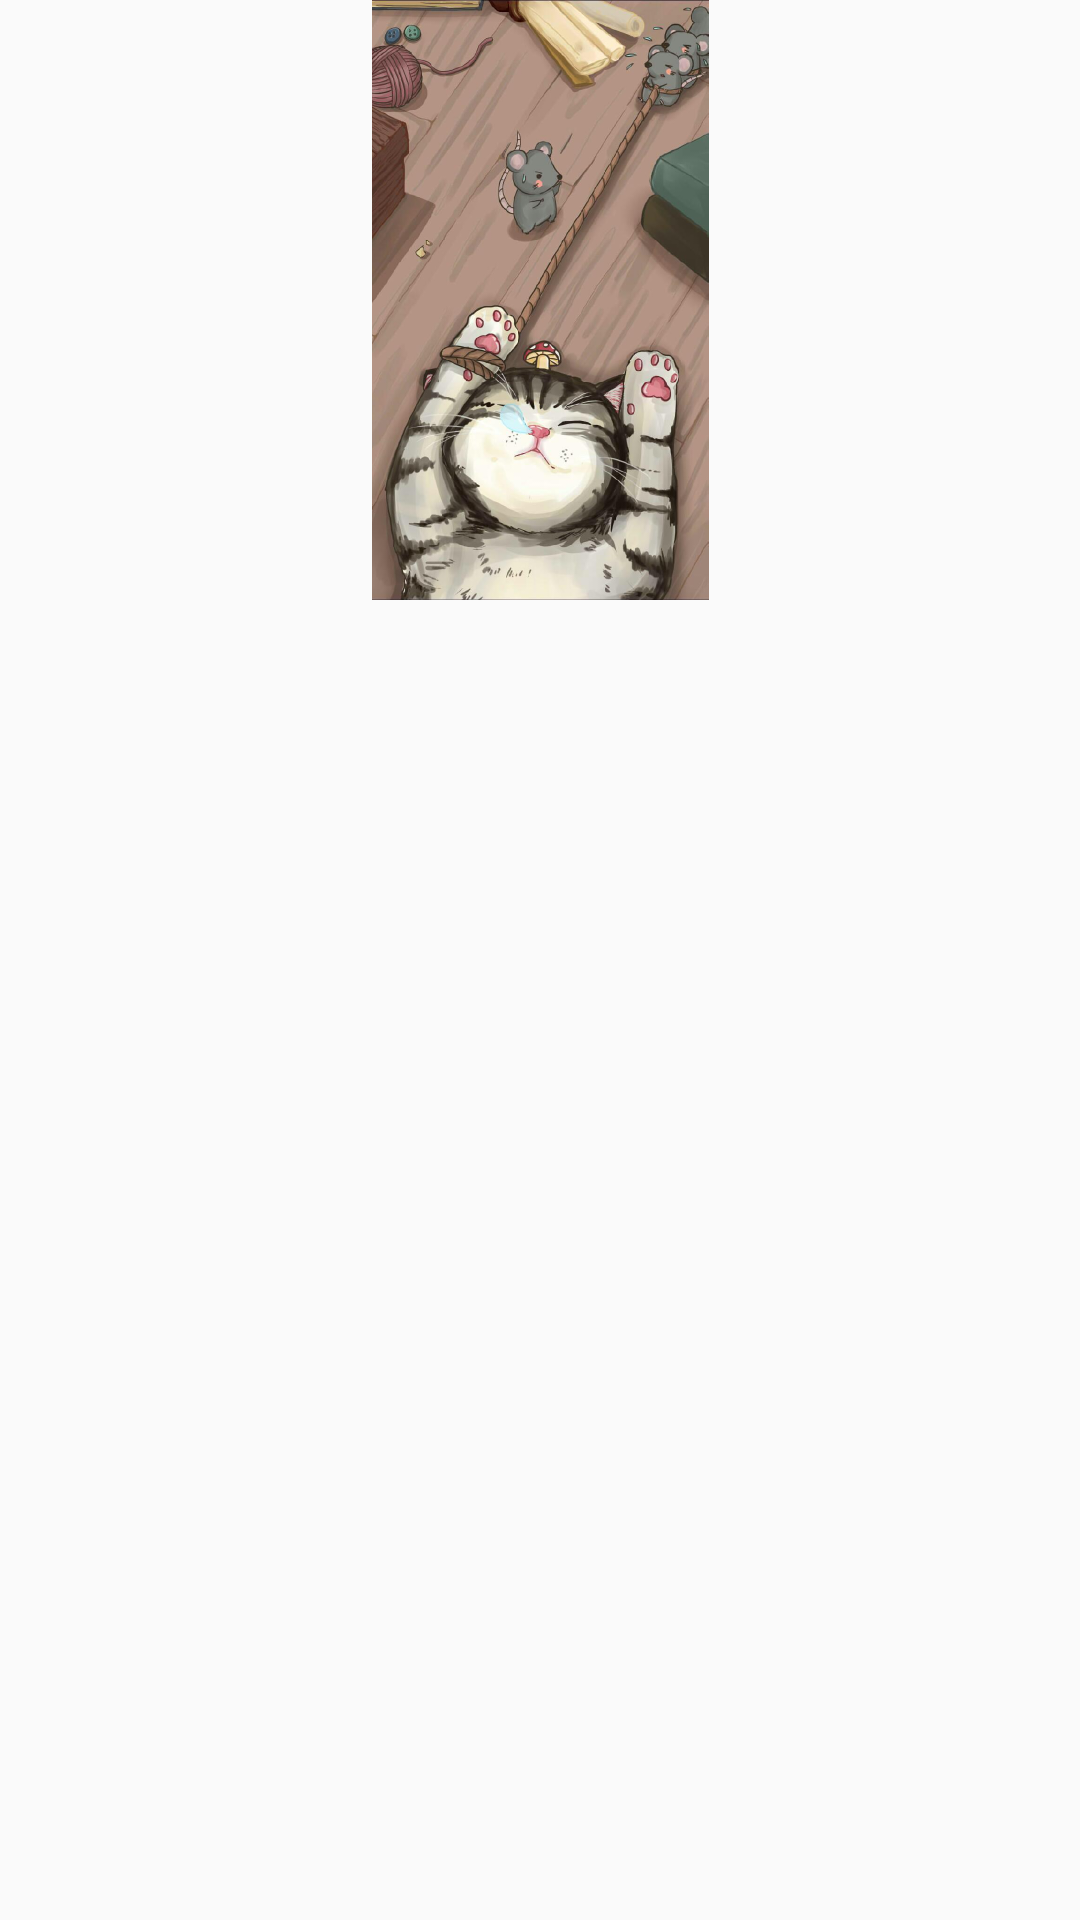

Write the Android layout XML for this screen, with the resource values it uses.
<!-- AndroidManifest.xml: application theme AppTheme -->
<!-- res/layout/activity_image_max.xml -->
<?xml version="1.0" encoding="utf-8"?>
<LinearLayout xmlns:android="http://schemas.android.com/apk/res/android"
    android:layout_width="fill_parent"
    android:layout_height="fill_parent"
    android:orientation="vertical"
    android:id="@+id/close"
    >


        <ImageView

            android:layout_width="fill_parent"
            android:layout_height="200dip"
            android:src="@drawable/no2" />

</LinearLayout>
<!-- resources referenced by this layout -->
<resources>
  <!-- drawable no2: png bitmap (drawable, 782984 bytes) -->
  <style name="AppTheme" parent="Theme.AppCompat.Light.DarkActionBar">
          
          <item name="colorPrimary">@color/colorPrimary</item>
          <item name="colorPrimaryDark">@color/colorPrimaryDark</item>
          <item name="colorAccent">@color/colorAccent</item>
      </style>
  <!-- not gathered from this repository: default colours our renderer supplied (Android Studio template values) -->
  <color name="colorPrimary">#FF6200EE</color>
  <color name="colorPrimaryDark">#FF3700B3</color>
  <color name="colorAccent">#FF03DAC5</color>
</resources>
